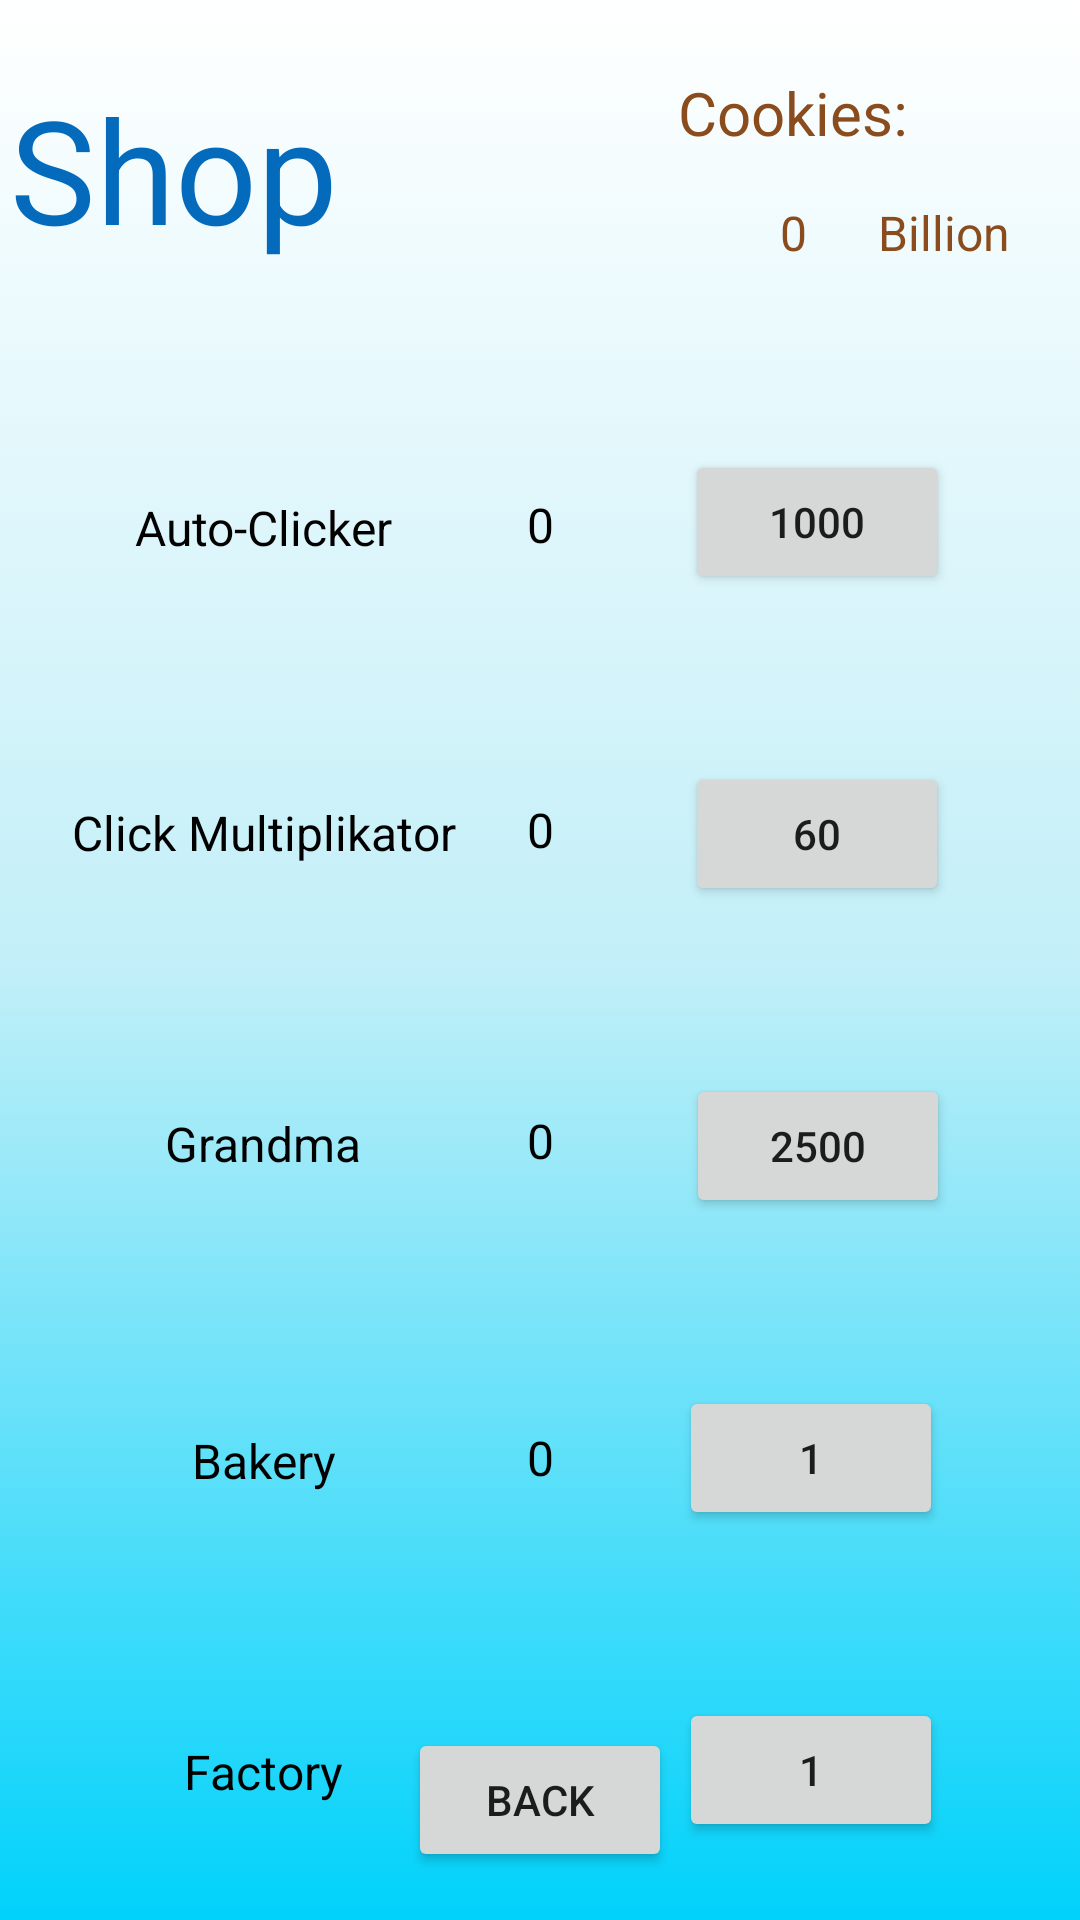

This screen was rendered from an Android layout file. Write that file and the resources it references.
<!-- AndroidManifest.xml: application theme Theme.CookieClickerTest -->
<!-- res/layout/activity_shop.xml -->
<?xml version="1.0" encoding="utf-8"?>
<androidx.constraintlayout.widget.ConstraintLayout xmlns:android="http://schemas.android.com/apk/res/android"
    xmlns:app="http://schemas.android.com/apk/res-auto"
    xmlns:tools="http://schemas.android.com/tools"
    android:layout_width="match_parent"
    android:layout_height="match_parent"
    android:background="@drawable/background_gradient"
    tools:context=".Shop">

    <TextView
        android:id="@+id/anzahl_factory"
        android:layout_width="wrap_content"
        android:layout_height="wrap_content"
        android:layout_marginTop="82dp"
        android:text="@string/_0"
        android:textColor="#000000"
        android:textSize="16sp"
        app:layout_constraintEnd_toEndOf="parent"
        app:layout_constraintStart_toStartOf="parent"
        app:layout_constraintTop_toBottomOf="@+id/anzahl_bakery" />

    <TextView
        android:id="@+id/anzahl_bakery"
        android:layout_width="wrap_content"
        android:layout_height="wrap_content"
        android:layout_marginTop="84dp"
        android:text="@string/_0"
        android:textColor="#000000"
        android:textSize="16sp"
        app:layout_constraintEnd_toEndOf="parent"
        app:layout_constraintStart_toStartOf="parent"
        app:layout_constraintTop_toBottomOf="@+id/anzahl_grandma" />

    <TextView
        android:id="@+id/anzahl_grandma"
        android:layout_width="wrap_content"
        android:layout_height="wrap_content"
        android:layout_marginTop="82dp"
        android:text="@string/_0"
        android:textColor="#000000"
        android:textSize="16sp"
        app:layout_constraintEnd_toEndOf="parent"
        app:layout_constraintStart_toStartOf="parent"
        app:layout_constraintTop_toBottomOf="@+id/anzahl_multi" />

    <TextView
        android:id="@+id/textView6"
        android:layout_width="wrap_content"
        android:layout_height="wrap_content"
        android:layout_marginStart="8dp"
        android:layout_marginTop="82dp"
        android:layout_marginEnd="8dp"
        android:text="@string/grandma"
        android:textColor="#000000"
        android:textSize="16sp"
        app:layout_constraintEnd_toStartOf="@+id/anzahl_grandma"
        app:layout_constraintStart_toStartOf="parent"
        app:layout_constraintTop_toBottomOf="@+id/textView2" />

    <TextView
        android:id="@+id/textViewFactory"
        android:layout_width="wrap_content"
        android:layout_height="wrap_content"
        android:layout_marginStart="8dp"
        android:layout_marginTop="82dp"
        android:layout_marginEnd="8dp"
        android:text="@string/factory"
        android:textColor="#000000"
        android:textSize="16sp"
        app:layout_constraintEnd_toStartOf="@+id/anzahl_factory"
        app:layout_constraintStart_toStartOf="parent"
        app:layout_constraintTop_toBottomOf="@+id/textViewBakery" />

    <TextView
        android:id="@+id/textViewBakery"
        android:layout_width="wrap_content"
        android:layout_height="wrap_content"
        android:layout_marginStart="8dp"
        android:layout_marginTop="84dp"
        android:layout_marginEnd="8dp"
        android:text="@string/bakery"
        android:textColor="#000000"
        android:textSize="16sp"
        app:layout_constraintEnd_toStartOf="@+id/anzahl_bakery"
        app:layout_constraintStart_toStartOf="parent"
        app:layout_constraintTop_toBottomOf="@+id/textView6" />

    <Button
        android:id="@+id/button_back"
        android:layout_width="wrap_content"
        android:layout_height="wrap_content"
        android:layout_marginStart="16dp"
        android:layout_marginEnd="16dp"
        android:layout_marginBottom="16dp"
        android:text="@string/back"
        app:layout_constraintBottom_toBottomOf="parent"
        app:layout_constraintEnd_toEndOf="parent"
        app:layout_constraintStart_toStartOf="parent" />

    <TextView
        android:id="@+id/textView"
        android:layout_width="wrap_content"
        android:layout_height="wrap_content"
        android:layout_marginStart="8dp"
        android:layout_marginTop="165dp"
        android:layout_marginEnd="8dp"
        android:text="@string/auto_clicker"
        android:textColor="#000000"
        android:textSize="16sp"
        app:layout_constraintEnd_toStartOf="@+id/anzahl_auto"
        app:layout_constraintStart_toStartOf="parent"
        app:layout_constraintTop_toTopOf="parent" />

    <Button
        android:id="@+id/button_buy_factory"
        android:layout_width="wrap_content"
        android:layout_height="wrap_content"
        android:layout_marginStart="8dp"
        android:layout_marginTop="56dp"
        android:layout_marginEnd="8dp"
        android:hapticFeedbackEnabled="true"
        android:text="@string/_1"
        app:layout_constraintEnd_toEndOf="parent"
        app:layout_constraintHorizontal_bias="0.474"
        app:layout_constraintStart_toEndOf="@+id/anzahl_bakery"
        app:layout_constraintTop_toBottomOf="@+id/button_buy_bakery" />


    <Button
        android:id="@+id/button_buy_bakery"
        android:layout_width="wrap_content"
        android:layout_height="wrap_content"
        android:layout_marginStart="8dp"
        android:layout_marginTop="56dp"
        android:layout_marginEnd="8dp"
        android:hapticFeedbackEnabled="true"
        android:text="@string/_1"
        app:layout_constraintEnd_toEndOf="parent"
        app:layout_constraintHorizontal_bias="0.474"
        app:layout_constraintStart_toEndOf="@+id/anzahl_grandma"
        app:layout_constraintTop_toBottomOf="@+id/button_buy_grandma" />

    <Button
        android:id="@+id/button_buy_auto"
        android:layout_width="wrap_content"
        android:layout_height="wrap_content"
        android:layout_marginStart="8dp"
        android:layout_marginTop="150dp"
        android:layout_marginEnd="8dp"
        android:hapticFeedbackEnabled="true"
        android:text="@string/_1000"
        app:layout_constraintEnd_toEndOf="parent"
        app:layout_constraintStart_toEndOf="@+id/anzahl_auto"
        app:layout_constraintTop_toTopOf="parent" />

    <TextView
        android:id="@+id/textView2"
        android:layout_width="wrap_content"
        android:layout_height="wrap_content"
        android:layout_marginStart="8dp"
        android:layout_marginTop="80dp"
        android:layout_marginEnd="8dp"
        android:text="@string/click_multiplikator"
        android:textColor="#000000"
        android:textSize="16sp"
        app:layout_constraintEnd_toStartOf="@+id/anzahl_multi"
        app:layout_constraintStart_toStartOf="parent"
        app:layout_constraintTop_toBottomOf="@+id/textView" />

    <Button
        android:id="@+id/button_buy_multi"
        android:layout_width="wrap_content"
        android:layout_height="wrap_content"
        android:layout_marginStart="8dp"
        android:layout_marginTop="56dp"
        android:layout_marginEnd="8dp"
        android:text="@string/_60"
        app:layout_constraintEnd_toEndOf="parent"
        app:layout_constraintStart_toEndOf="@+id/anzahl_multi"
        app:layout_constraintTop_toBottomOf="@+id/button_buy_auto" />

    <Button
        android:id="@+id/button_buy_grandma"
        android:layout_width="wrap_content"
        android:layout_height="wrap_content"
        android:layout_marginStart="8dp"
        android:layout_marginTop="56dp"
        android:layout_marginEnd="8dp"
        android:text="@string/_2500"
        app:layout_constraintEnd_toEndOf="parent"
        app:layout_constraintHorizontal_bias="0.505"
        app:layout_constraintStart_toEndOf="@+id/anzahl_multi"
        app:layout_constraintTop_toBottomOf="@+id/button_buy_multi" />

    <TextView
        android:id="@+id/textView3"
        android:layout_width="wrap_content"
        android:layout_height="wrap_content"
        android:layout_marginStart="16dp"
        android:layout_marginTop="24dp"
        android:layout_marginEnd="76dp"
        android:text="@string/shop"
        android:textColor="#046BBC"
        android:textColorHint="#00FFFFFF"
        android:textSize="48sp"
        app:layout_constraintEnd_toStartOf="@+id/anzahl_auto"
        app:layout_constraintStart_toStartOf="parent"
        app:layout_constraintTop_toTopOf="parent" />

    <TextView
        android:id="@+id/anzahl_auto"
        android:layout_width="wrap_content"
        android:layout_height="wrap_content"
        android:layout_marginTop="164dp"
        android:text="@string/_0"
        android:textColor="#000000"
        android:textSize="16sp"
        app:layout_constraintEnd_toEndOf="parent"
        app:layout_constraintStart_toStartOf="parent"
        app:layout_constraintTop_toTopOf="parent" />

    <TextView
        android:id="@+id/anzahl_multi"
        android:layout_width="wrap_content"
        android:layout_height="wrap_content"
        android:layout_marginTop="80dp"
        android:text="@string/_0"
        android:textColor="#000000"
        android:textSize="16sp"
        app:layout_constraintEnd_toEndOf="parent"
        app:layout_constraintStart_toStartOf="parent"
        app:layout_constraintTop_toBottomOf="@+id/anzahl_auto" />

    <TextView
        android:id="@+id/textView4"
        android:layout_width="wrap_content"
        android:layout_height="wrap_content"
        android:layout_marginTop="24dp"
        android:layout_marginEnd="16dp"
        android:text="@string/cookies"
        android:textColor="@color/cookie_brown"
        android:textSize="20sp"
        app:layout_constraintEnd_toEndOf="parent"
        app:layout_constraintStart_toEndOf="@+id/anzahl_auto"
        app:layout_constraintTop_toTopOf="parent" />

    <TextView
        android:id="@+id/textView_counter_shop"
        android:layout_width="wrap_content"
        android:layout_height="wrap_content"
        android:layout_marginEnd="16dp"
        android:text="@string/_0"
        android:textColor="@color/cookie_brown"
        android:textSize="16sp"
        app:layout_constraintBottom_toBottomOf="@+id/textView3"
        app:layout_constraintEnd_toEndOf="parent"
        app:layout_constraintStart_toEndOf="@+id/anzahl_auto" />

    <TextView
        android:id="@+id/billion_text2"
        android:layout_width="wrap_content"
        android:layout_height="wrap_content"
        android:text="@string/billion"
        android:textColor="@color/cookie_brown"
        android:textSize="16sp"
        app:layout_constraintBottom_toBottomOf="@+id/textView_counter_shop"
        app:layout_constraintEnd_toEndOf="parent"
        app:layout_constraintStart_toEndOf="@+id/textView_counter_shop" />

</androidx.constraintlayout.widget.ConstraintLayout>
<!-- resources referenced by this layout -->
<resources>
  <color name="cookie_brown">#8A4C1D</color>
  <!-- drawable background_gradient (drawable) -->
  <?xml version="1.0" encoding="utf-8"?>
  <selector xmlns:android="http://schemas.android.com/apk/res/android">
      <item>
          <shape>
              <gradient
                  android:angle="-90"
                  android:startColor="@color/white"
                  android:centerColor="#c3eff8"
                  android:endColor="#00d2fb"
                  android:type="linear" />
          </shape>
      </item>
  </selector>
  <string name="_0">0</string>
  <string name="_1">1</string>
  <string name="_1000">1000</string>
  <string name="_2500">2500</string>
  <string name="_60">60</string>
  <string name="auto_clicker">Auto-Clicker</string>
  <string name="back">Back</string>
  <string name="bakery">Bakery</string>
  <string name="billion">Billion</string>
  <string name="click_multiplikator">Click Multiplikator</string>
  <string name="cookies">Cookies:</string>
  <string name="factory">Factory</string>
  <string name="grandma">Grandma</string>
  <string name="shop">Shop</string>
  <style name="Theme.CookieClickerTest" parent="Theme.MaterialComponents.DayNight.DarkActionBar">
          
          <item name="colorPrimary">@color/cookie_brown</item>
          <item name="colorPrimaryVariant">@color/cookie_brown</item>
          <item name="colorOnPrimary">@color/white</item>
          
          <item name="colorSecondary">@color/teal_200</item>
          <item name="colorSecondaryVariant">@color/teal_700</item>
          <item name="colorOnSecondary">@color/black</item>
          
          <item name="android:statusBarColor" tools:targetApi="l">?attr/colorPrimaryVariant</item>
          
      </style>
  <color name="white">#FFFFFFFF</color>
  <color name="teal_200">#FF03DAC5</color>
  <color name="teal_700">#FF018786</color>
  <color name="black">#FF000000</color>
</resources>
